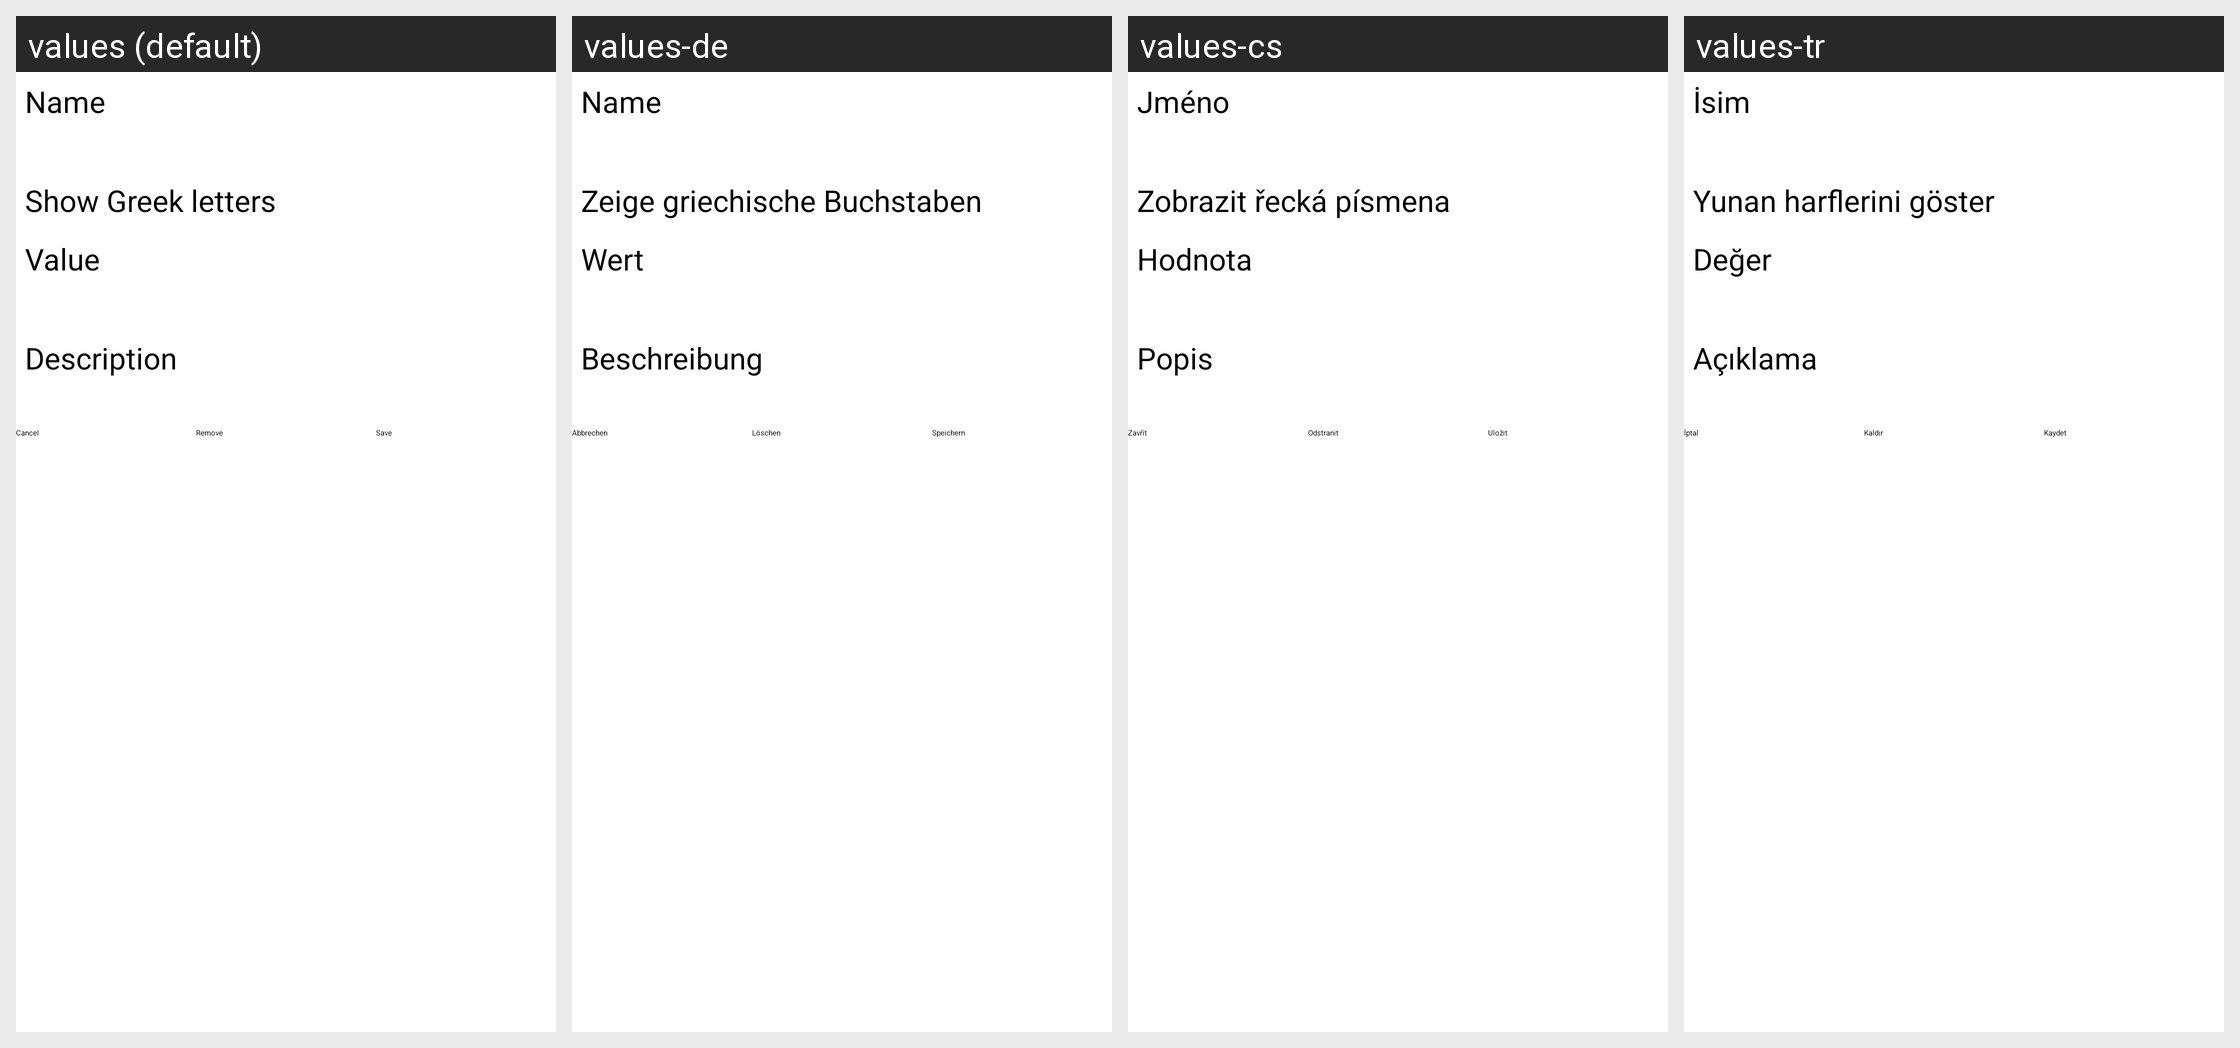

The Android screen above is rendered under several locales of the same app. Produce the string resources it draws, with the default and per-locale values.
Android screen res/layout/var_edit.xml rendered under 4 locales, left to right: values (default), values-de, values-cs, values-tr. Device: Nexus 5 (rendered at 1080×1920; each locale shown at half size, 540×960, under a caption strip naming it); theme Cpp.Theme.Material.
Other locales in the repository, not shown: values-ar, values-el, values-es, values-fi, values-fr, values-it, values-ja, values-nl, values-pl, values-pt-rBR, values-ru, values-uk, values-vi.
Strings drawn on this screen, with the default value and each locale's value (text and hints the layout hard-codes, and strings that could not be matched under every locale, appear in the picture but are not listed):

c_var_name
  values: Name
  values-de: Name
  values-cs: Jméno
  values-tr: İsim

cpp_var_show_greek_keyboard
  values: Show Greek letters
  values-de: Zeige griechische Buchstaben
  values-cs: Zobrazit řecká písmena
  values-tr: Yunan harflerini göster

c_var_value
  values: Value
  values-de: Wert
  values-cs: Hodnota
  values-tr: Değer

c_var_description
  values: Description
  values-de: Beschreibung
  values-cs: Popis
  values-tr: Açıklama

c_cancel
  values: Cancel
  values-de: Abbrechen
  values-cs: Zavřít
  values-tr: İptal

c_remove
  values: Remove
  values-de: Löschen
  values-cs: Odstranit
  values-tr: Kaldır

c_save
  values: Save
  values-de: Speichern
  values-cs: Uložit
  values-tr: Kaydet
